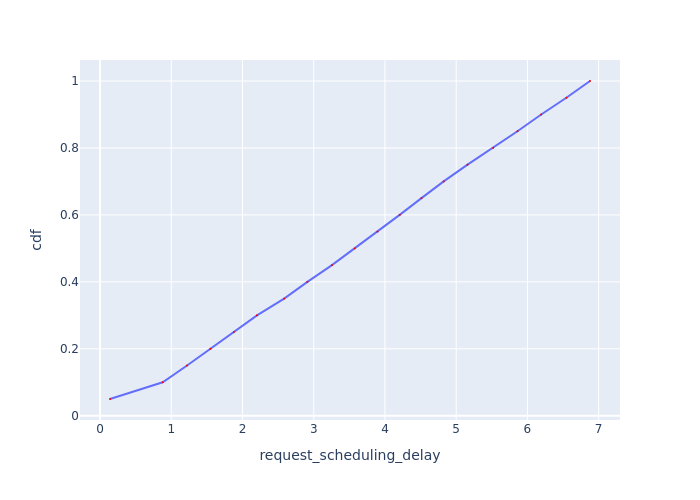

The table this chart was drawn from, first rows:
Request Id, request_scheduling_delay, cdf
0_0, 0.14, 0.05
0_1, 0.88, 0.1
0_2, 1.222, 0.15
0_3, 1.551, 0.2
0_4, 1.879, 0.25
0_5, 2.204, 0.3
0_6, 2.585, 0.35
0_7, 2.911, 0.4
0_8, 3.256, 0.45
0_9, 3.577, 0.5
0_10, 3.896, 0.55
0_11, 4.207, 0.6
0_12, 4.513, 0.65
0_13, 4.825, 0.7
0_14, 5.159, 0.75
0_15, 5.519, 0.8
0_16, 5.86, 0.85
0_17, 6.193, 0.9
0_18, 6.547, 0.95
0_19, 6.879, 1.0
